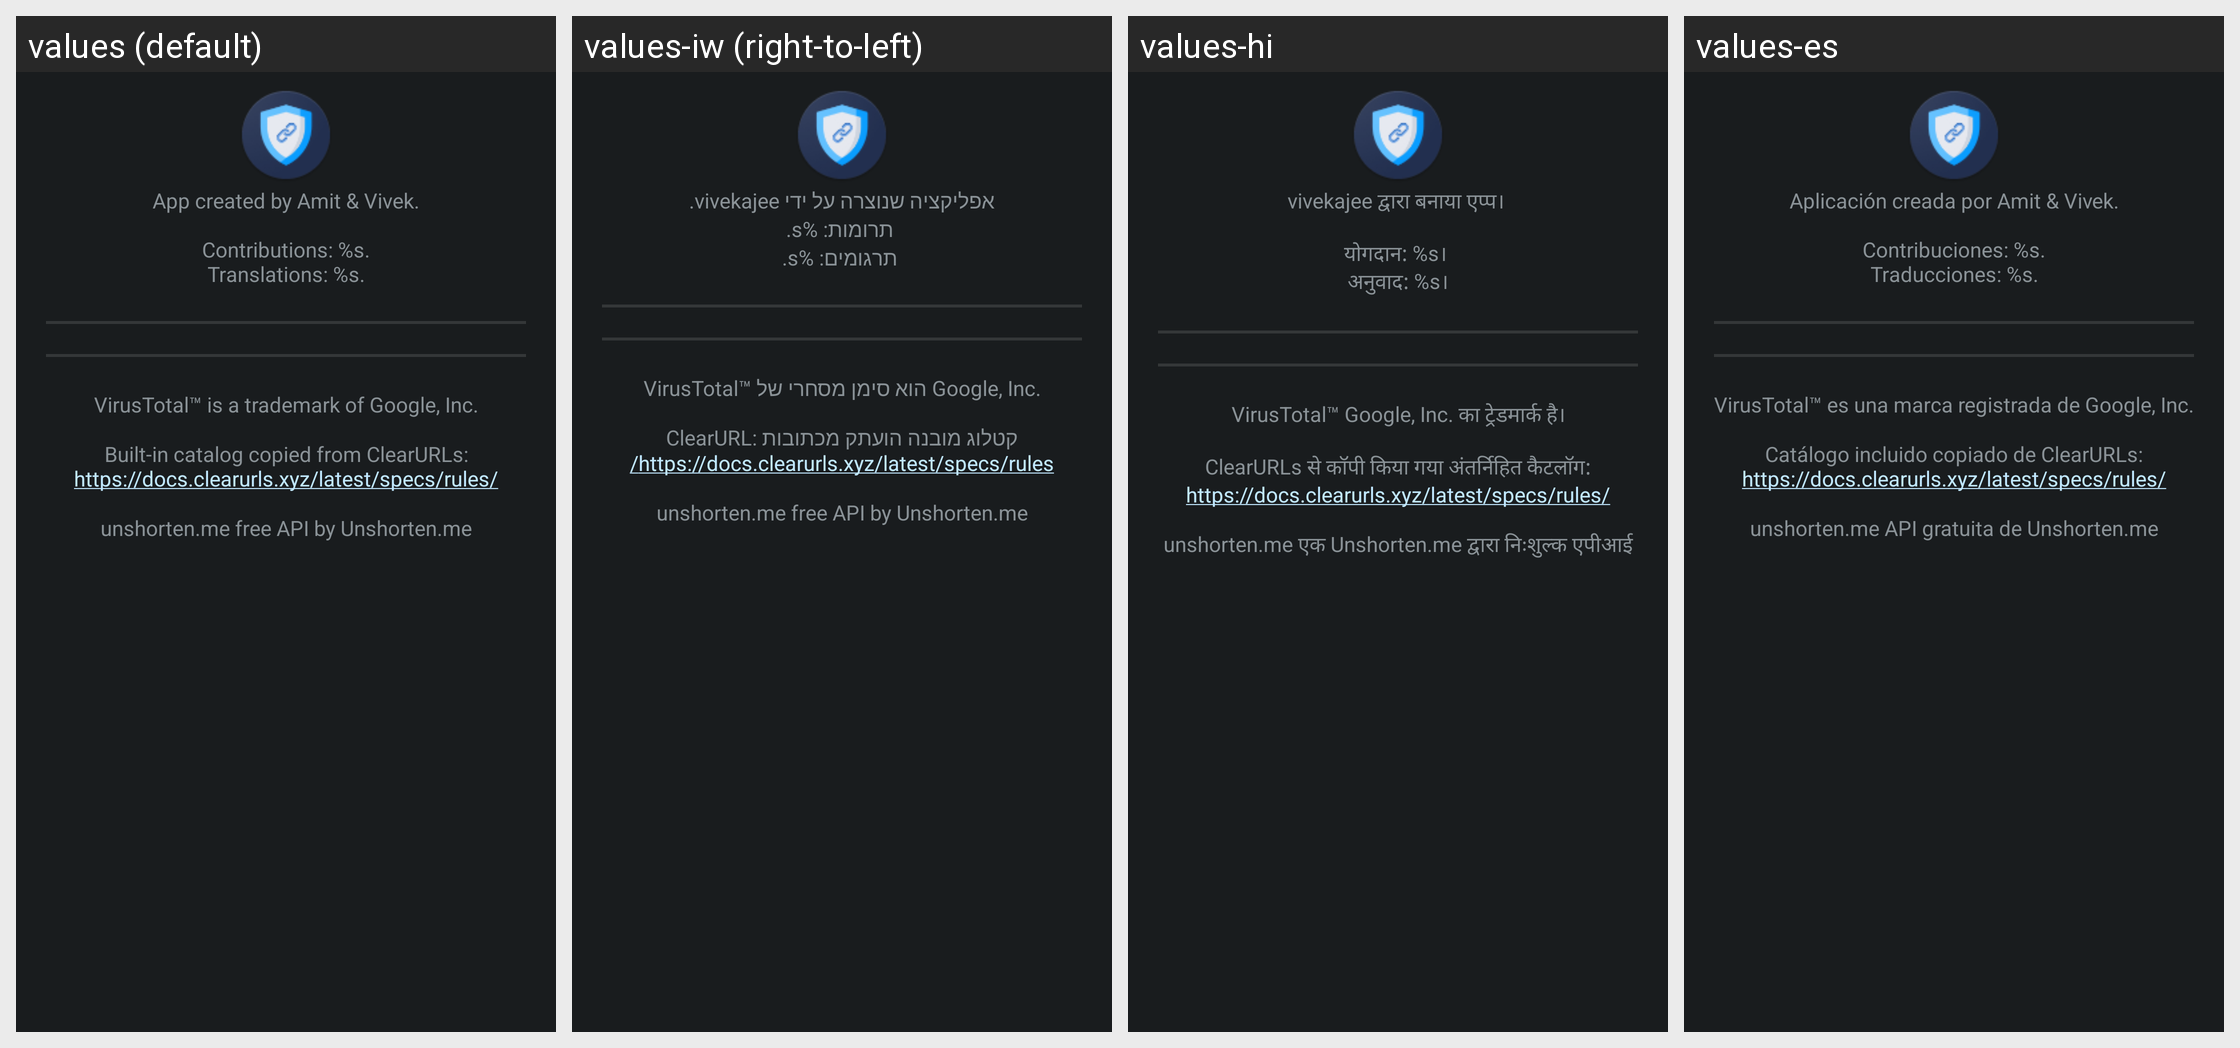

The Android screen below is rendered under several locales of the same app. Produce the string resources it draws, with the default and per-locale values.
Android screen res/layout/activity_about.xml rendered under 4 locales, left to right: values (default), values-iw (right-to-left), values-hi, values-es. Device: Nexus 5 (rendered at 1080×1920; each locale shown at half size, 540×960, under a caption strip naming it); theme ActivityThemeDark.
Other locales in the repository, not shown: values-be, values-cs, values-de, values-el, values-fr-rFR, values-in, values-it, values-ja, values-ko, values-nb-rNO, values-nl, values-or, values-pt-rBR, values-pt-rPT, values-ro, values-ru, values-tr, values-uk, values-ur, values-zh-rCN, values-zh-rTW.
Strings drawn on this screen, with the default value and each locale's value (text and hints the layout hard-codes appear in the picture but are not listed):

txt_about
  values: App created by Amit & Vivek.
      
      Contributions: %s.
      Translations: %s.
  values-iw: אפליקציה שנוצרה על ידי vivekajee.
       תרומות: %s.
       תרגומים: %s.
  values-hi: vivekajee द्वारा बनाया एप्प। 
       
      योगदान: %s। 
      अनुवाद: %s।
  values-es: Aplicación creada por Amit & Vivek.
      
      Contribuciones: %s.
      Traducciones: %s.

mVT_tm
  values: VirusTotal™ is a trademark of Google, Inc.
  values-iw: VirusTotal™ הוא סימן מסחרי של Google, Inc.
  values-hi: VirusTotal™ Google, Inc. का ट्रेडमार्क है।
  values-es: VirusTotal™ es una marca registrada de Google, Inc.

mClear_tm
  values: Built-in catalog copied from ClearURLs: https://docs.clearurls.xyz/latest/specs/rules/
  values-iw: קטלוג מובנה הועתק מכתובות ClearURL: https://docs.clearurls.xyz/latest/specs/rules/
  values-hi: ClearURLs से कॉपी किया गया अंतर्निहित कैटलॉग: https://docs.clearurls.xyz/latest/specs/rules/
  values-es: Catálogo incluido copiado de ClearURLs: https://docs.clearurls.xyz/latest/specs/rules/

mUnshort_tm
  values: unshorten.me free API by Unshorten.me
  values-iw: unshorten.me free API by Unshorten.me  [not translated; the default value is used]
  values-hi: unshorten.me एक Unshorten.me द्वारा निःशुल्क एपीआई
  values-es: unshorten.me API gratuita de Unshorten.me
